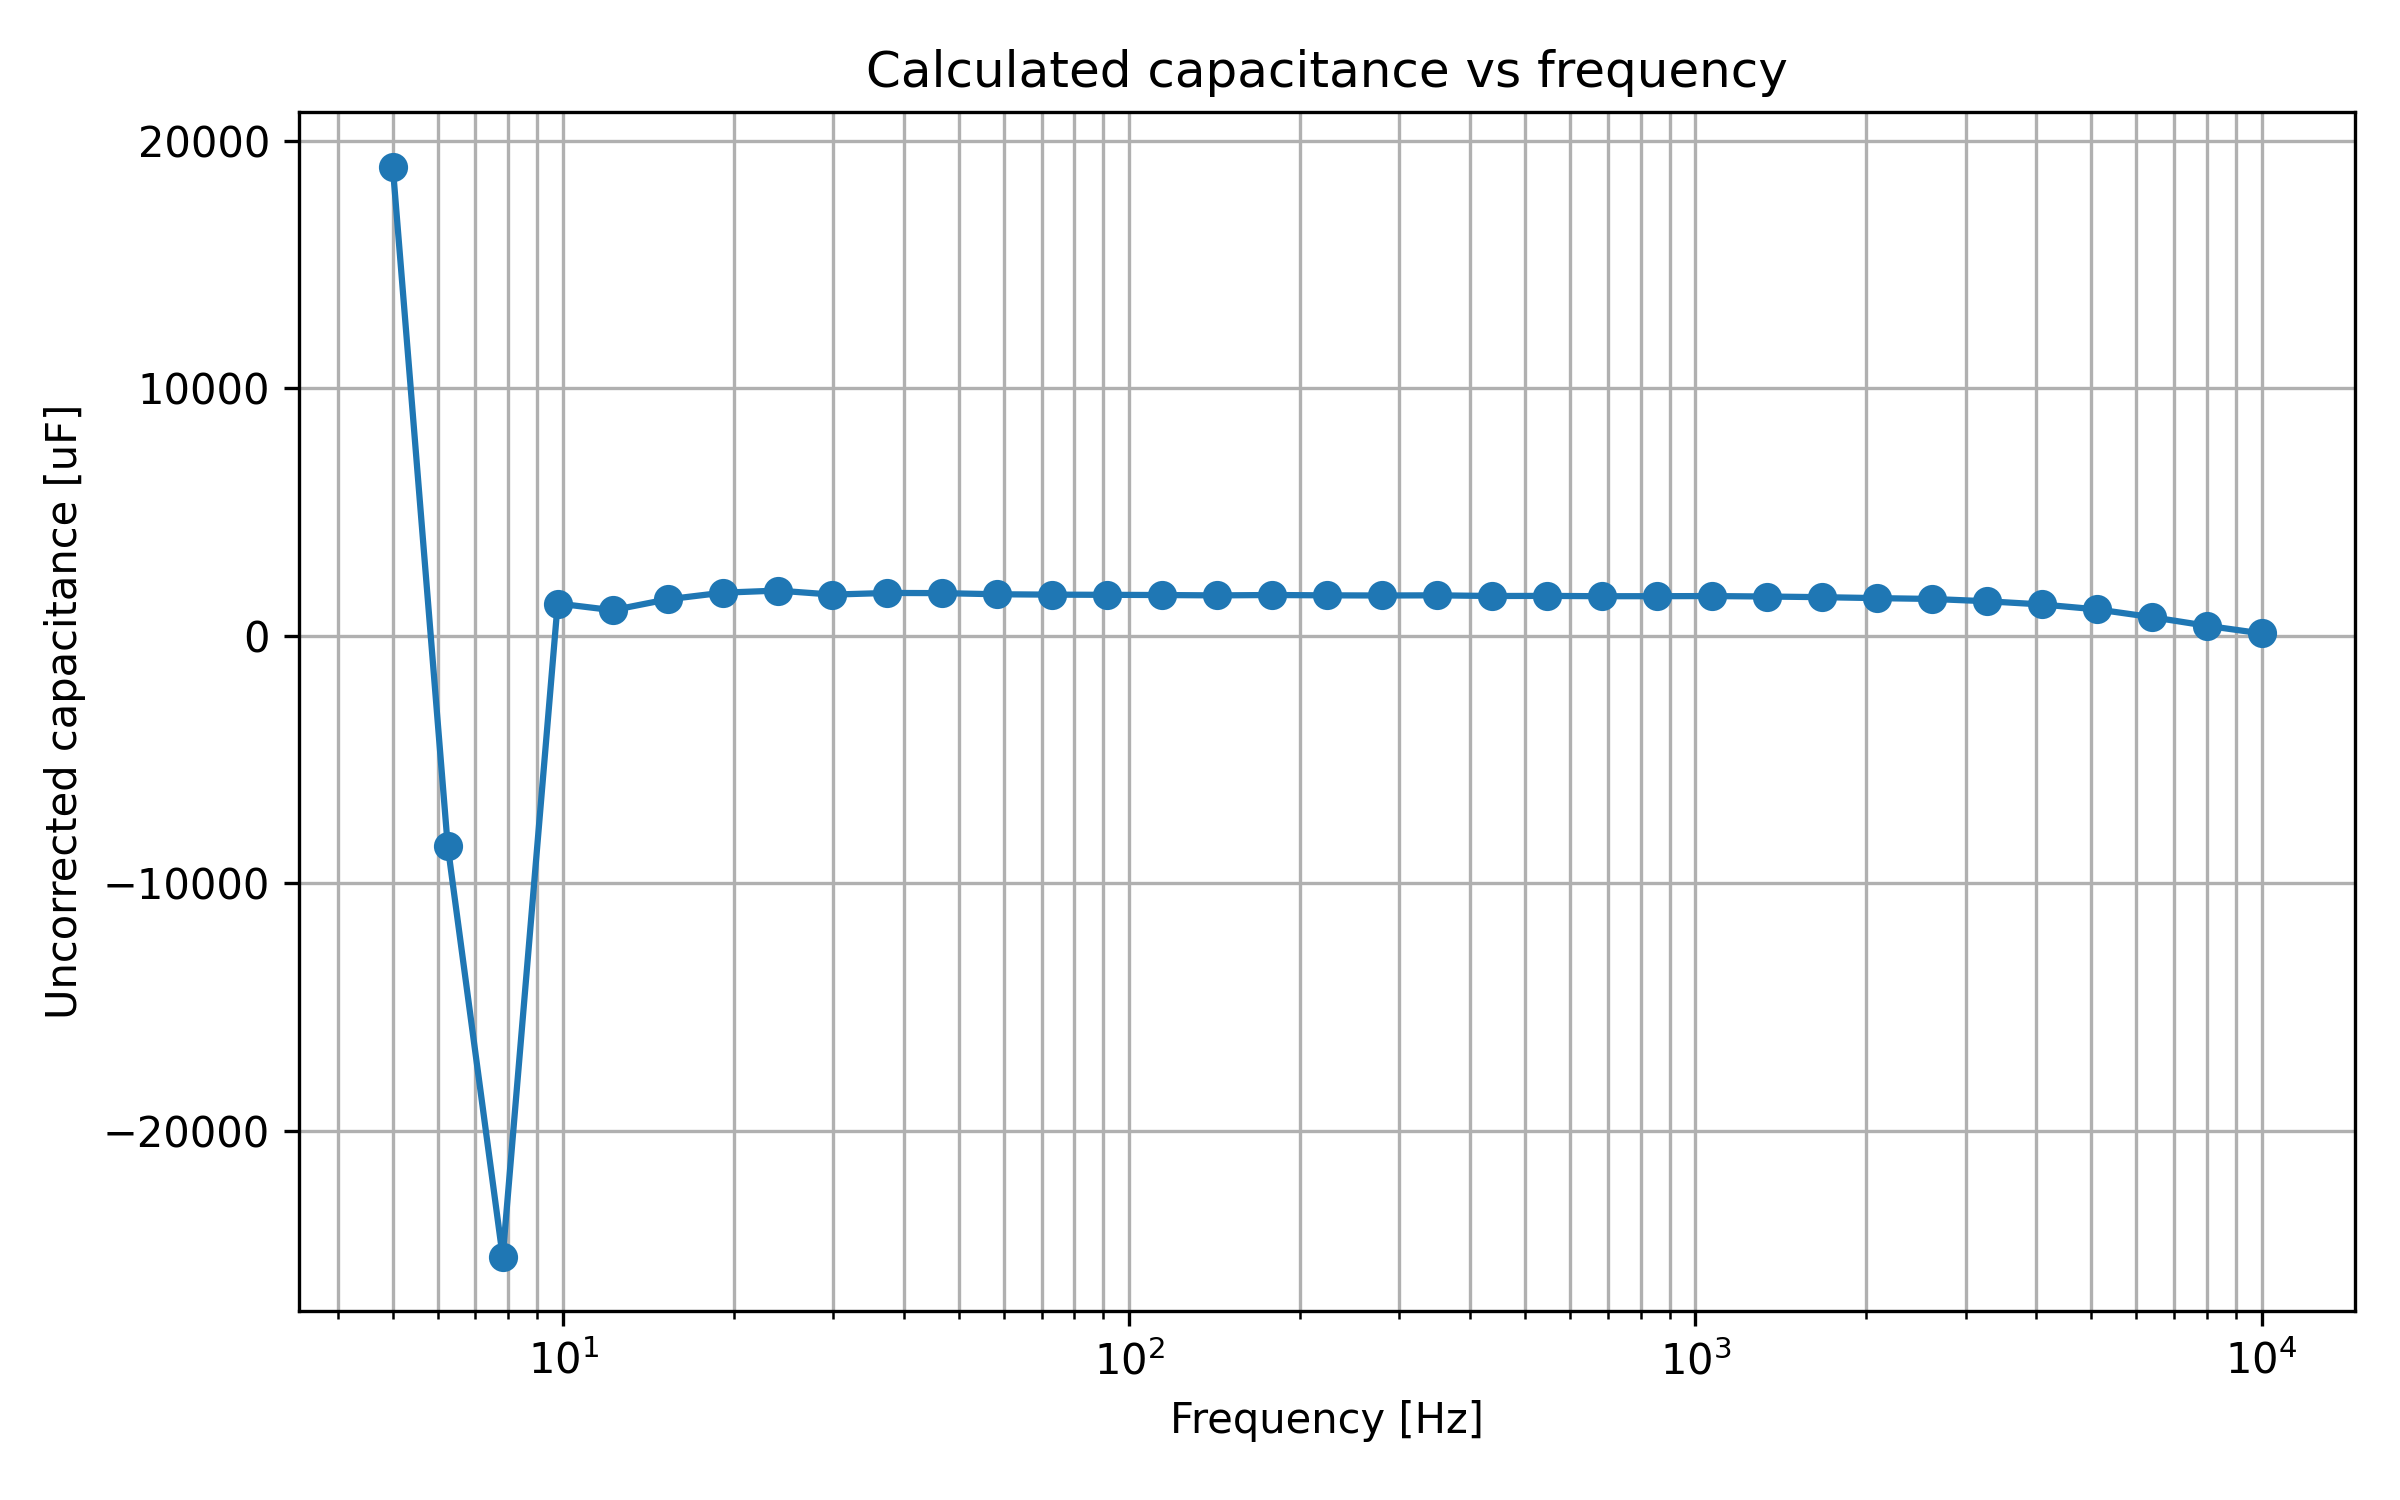

The data file committed next to this chart (first rows):
timestamp, smu_fixed_voltage_V, Vdc_pv_V, Idc_pv_A, f_ac_Hz, Vac_mag_raw_V, Vac_phase_raw_deg, Vac_mag_corrected_V, Vac_phase_corrected_deg, Iac_mag_raw_A, Iac_phase_raw_deg, Iac_mag_corrected_A, Iac_phase_corrected_deg, Z_mag_ohm, Z_phase_deg, Z_real_ohm, Z_imag_ohm, Y_real_S, Y_imag_S, C_uncorrected_F
2026-05-18T15:24:11, 11.0, 0.5554, 1.482, 5, 0.001508, 175.5, 0.001508, 175.5, 0.005298, -174.8, 0.005298, -174.8, 0.2846, -9.76, 0.2805, -0.04825, 3.462, 0.5956, 0.01896
2026-05-18T15:24:16, 11.0, 0.5546, 1.48, 6.253, 0.004832, -159, 0.004832, -159, 0.005274, -176.8, 0.005274, -176.8, 0.9162, 17.81, 0.8723, 0.2802, 1.039, -0.3338, -0.008498
2026-05-18T15:24:21, 11.0, 0.5529, 1.487, 7.819, 0.000705, -167.3, 0.000705, -167.3, 0.005257, -176.8, 0.005257, -176.8, 0.1341, 9.52, 0.1323, 0.02218, 7.354, -1.233, -0.0251
2026-05-18T15:24:26, 11.0, 0.5558, 1.494, 9.778, 0.001542, -178.5, 0.001542, -178.5, 0.005259, -177.2, 0.005259, -177.2, 0.2932, -1.34, 0.2931, -0.006857, 3.41, 0.07976, 0.001298
2026-05-18T15:24:32, 11.0, 0.5539, 1.482, 12.23, 0.001595, -178.8, 0.001595, -178.8, 0.00527, -177.5, 0.00527, -177.5, 0.3027, -1.37, 0.3026, -0.007236, 3.303, 0.079, 0.001028
2026-05-18T15:24:37, 11.0, 0.5559, 1.485, 15.29, 0.001551, -180.0, 0.001551, -180.0, 0.005264, -177.6, 0.005264, -177.6, 0.2946, -2.38, 0.2944, -0.01224, 3.391, 0.1409, 0.001467
2026-05-18T15:24:42, 11.0, 0.5546, 1.492, 19.12, 0.001567, 178.8, 0.001567, 178.8, 0.00526, -177.7, 0.00526, -177.7, 0.2979, -3.56, 0.2973, -0.0185, 3.35, 0.2084, 0.001735
2026-05-18T15:24:47, 11.0, 0.5554, 1.486, 23.91, 0.001567, 177.6, 0.001567, 177.6, 0.005254, -177.7, 0.005254, -177.7, 0.2982, -4.68, 0.2973, -0.02433, 3.342, 0.2736, 0.001821
2026-05-18T15:24:52, 11.0, 0.5565, 1.496, 29.9, 0.001544, 177.1, 0.001544, 177.1, 0.005267, -177.7, 0.005267, -177.7, 0.2931, -5.24, 0.2919, -0.02677, 3.397, 0.3115, 0.001658
2026-05-18T15:24:57, 11.0, 0.557, 1.486, 37.39, 0.001554, 175.5, 0.001554, 175.5, 0.005266, -177.6, 0.005266, -177.6, 0.2951, -6.87, 0.293, -0.0353, 3.364, 0.4053, 0.001725
2026-05-18T15:25:02, 11.0, 0.5577, 1.497, 46.76, 0.00153, 174.2, 0.00153, 174.2, 0.005273, -177.4, 0.005273, -177.4, 0.2902, -8.42, 0.287, -0.04249, 3.409, 0.5047, 0.001718
2026-05-18T15:25:07, 11.0, 0.558, 1.497, 58.47, 0.001537, 172.6, 0.001537, 172.6, 0.005286, -177.1, 0.005286, -177.1, 0.2908, -10.29, 0.2861, -0.05194, 3.384, 0.6143, 0.001672
2026-05-18T15:25:12, 11.0, 0.559, 1.488, 73.12, 0.001524, 170.5, 0.001524, 170.5, 0.005306, -176.8, 0.005306, -176.8, 0.2872, -12.63, 0.2803, -0.0628, 3.397, 0.7613, 0.001657
2026-05-18T15:25:18, 11.0, 0.5589, 1.491, 91.44, 0.001511, 168, 0.001511, 168, 0.005327, -176.4, 0.005327, -176.4, 0.2836, -15.59, 0.2732, -0.07623, 3.396, 0.9475, 0.001649
2026-05-18T15:25:23, 11.0, 0.559, 1.496, 114.3, 0.001491, 164.9, 0.001491, 164.9, 0.005357, -175.9, 0.005357, -175.9, 0.2783, -19.16, 0.2629, -0.09135, 3.394, 1.179, 0.001641
2026-05-18T15:25:28, 11.0, 0.5595, 1.499, 143, 0.001464, 161.3, 0.001464, 161.3, 0.005411, -175.4, 0.005411, -175.4, 0.2706, -23.29, 0.2485, -0.107, 3.395, 1.461, 0.001627
2026-05-18T15:25:33, 11.0, 0.5597, 1.483, 178.8, 0.001408, 156.9, 0.001408, 156.9, 0.00548, -174.8, 0.00548, -174.8, 0.2569, -28.3, 0.2262, -0.1218, 3.427, 1.845, 0.001642
2026-05-18T15:25:38, 11.0, 0.5597, 1.499, 223.6, 0.001349, 152, 0.001349, 152, 0.005573, -174.4, 0.005573, -174.4, 0.2421, -33.63, 0.2015, -0.1341, 3.44, 2.288, 0.001628
2026-05-18T15:25:43, 11.0, 0.5601, 1.486, 279.6, 0.001263, 146.6, 0.001263, 146.6, 0.005686, -174.1, 0.005686, -174.1, 0.2221, -39.29, 0.1719, -0.1407, 3.484, 2.851, 0.001623
2026-05-18T15:25:48, 11.0, 0.5604, 1.498, 349.7, 0.00115, 140.9, 0.00115, 140.9, 0.00583, -174.2, 0.00583, -174.2, 0.1973, -44.92, 0.1397, -0.1393, 3.59, 3.58, 0.001629
2026-05-18T15:25:53, 11.0, 0.5605, 1.484, 437.3, 0.00104, 135, 0.00104, 135, 0.005929, -174.5, 0.005929, -174.5, 0.1754, -50.53, 0.1115, -0.1354, 3.624, 4.401, 0.001602
2026-05-18T15:25:58, 11.0, 0.5607, 1.488, 546.8, 0.000902, 129.4, 0.000902, 129.4, 0.00604, -175.1, 0.00604, -175.1, 0.1493, -55.49, 0.08461, -0.1231, 3.794, 5.518, 0.001606
2026-05-18T15:26:04, 11.0, 0.5605, 1.501, 683.8, 0.000772, 124.5, 0.000772, 124.5, 0.00613, -175.9, 0.00613, -175.9, 0.1259, -59.54, 0.06384, -0.1086, 4.025, 6.845, 0.001593
2026-05-18T15:26:09, 11.0, 0.5609, 1.485, 855.1, 0.000642, 120.5, 0.000642, 120.5, 0.006193, -176.9, 0.006193, -176.9, 0.1037, -62.61, 0.04769, -0.09204, 4.438, 8.565, 0.001594
2026-05-18T15:26:14, 11.0, 0.5614, 1.499, 1069, 0.000525, 117.5, 0.000525, 117.5, 0.00624, -177.8, 0.00624, -177.8, 0.08413, -64.71, 0.03594, -0.07607, 5.078, 10.75, 0.001599
2026-05-18T15:26:19, 11.0, 0.5616, 1.487, 1337, 0.00043, 115.5, 0.00043, 115.6, 0.006266, -178.7, 0.006266, -178.7, 0.06862, -65.72, 0.02822, -0.06255, 5.992, 13.28, 0.001581
2026-05-18T15:26:24, 11.0, 0.5614, 1.496, 1672, 0.00035, 114.7, 0.00035, 114.7, 0.006278, -179.7, 0.006278, -179.7, 0.05575, -65.61, 0.02302, -0.05077, 7.407, 16.34, 0.001555
2026-05-18T15:26:29, 11.0, 0.5614, 1.494, 2091, 0.000284, 115.3, 0.000284, 115.3, 0.006286, 179.4, 0.006286, 179.4, 0.04518, -64.17, 0.01968, -0.04067, 9.644, 19.92, 0.001516
2026-05-18T15:26:34, 11.0, 0.5621, 1.487, 2615, 0.000226, 117.4, 0.000226, 117.4, 0.006285, 178.5, 0.006285, 178.5, 0.03596, -61.17, 0.01734, -0.0315, 13.41, 24.36, 0.001483
2026-05-18T15:26:39, 11.0, 0.5622, 1.488, 3270, 0.000185, 120.2, 0.000185, 120.2, 0.006281, 177.4, 0.006281, 177.4, 0.02945, -57.27, 0.01593, -0.02478, 18.36, 28.56, 0.00139
2026-05-18T15:26:44, 11.0, 0.5623, 1.495, 4089, 0.000149, 125.9, 0.000149, 125.9, 0.006267, 176.3, 0.006267, 176.3, 0.02378, -50.35, 0.01517, -0.01831, 26.84, 32.38, 0.00126
2026-05-18T15:26:50, 11.0, 0.5623, 1.501, 5114, 0.000123, 132.5, 0.000123, 132.5, 0.006249, 174.8, 0.006249, 174.8, 0.01968, -42.23, 0.01457, -0.01323, 37.62, 34.15, 0.001063
2026-05-18T15:26:55, 11.0, 0.5622, 1.494, 6395, 0.000107, 142, 0.000107, 142, 0.006218, 173.2, 0.006218, 173.2, 0.01721, -31.17, 0.01472, -0.008907, 49.72, 30.08, 0.0007486
2026-05-18T15:27:00, 11.0, 0.5626, 1.496, 7997, 9.6e-05, 152.8, 9.6e-05, 152.8, 0.006171, 171, 0.006171, 171, 0.01556, -18.21, 0.01478, -0.004861, 61.06, 20.09, 0.0003998
2026-05-18T15:27:05, 11.0, 0.5625, 1.491, 10000, 9.1e-05, 163.5, 9.1e-05, 163.5, 0.006101, 168.4, 0.006101, 168.4, 0.01492, -4.86, 0.01486, -0.001264, 66.8, 5.68, 9.040084479425778e-05
